Dataset: Disease Detection Dataset (GitHub, Neural-Ninja/Crop-Disease-Detection-and-Severity-Estimation-PLOS-ONE). Classes: tomato bacterial spot, tomato early blight, tomato late blight, tomato leaf mold, tomato septoria leaf spot, tomato spider mites two spotted spider mite, tomato target spot, tomato yellow leaf curl virus, tomato mosaic virus, tomato healthy.

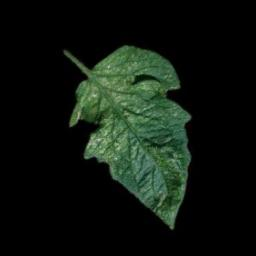
Label: tomato spider mites two spotted spider mite

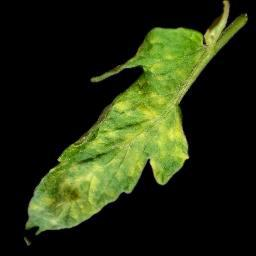
Label: tomato leaf mold

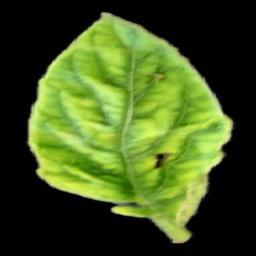
Label: tomato yellow leaf curl virus

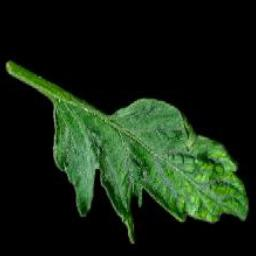
Label: tomato mosaic virus

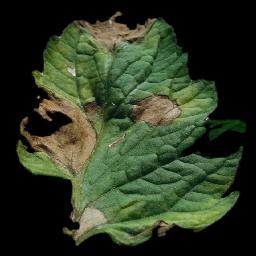
Label: tomato late blight

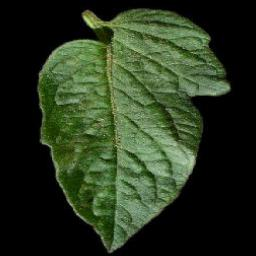
Label: tomato healthy
